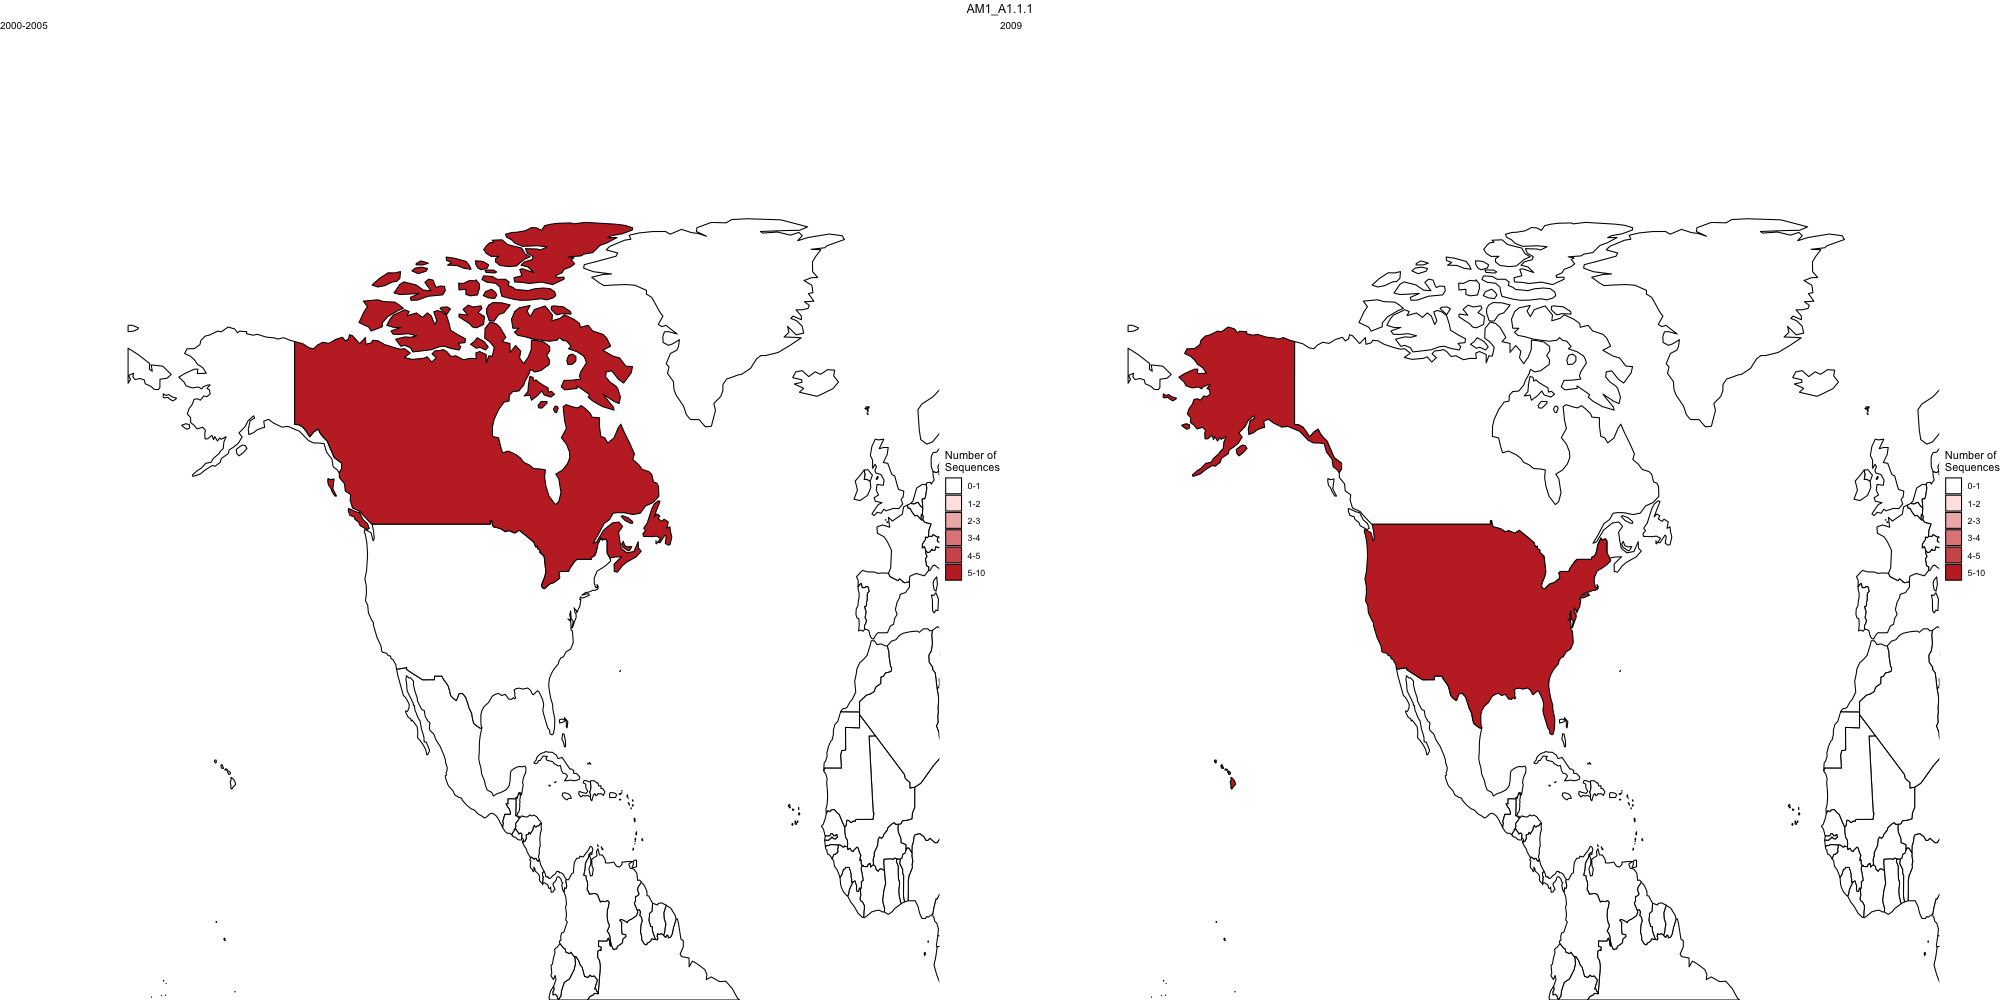

The data file committed next to this chart (first rows):
, cluster, country, year_first, year_last, max_distance, mean_distance, n_seqs
56, AM1_A1.1.1, c("Canada", "United States"), 2000, 2009, 0.1629, 0.08365, 17
